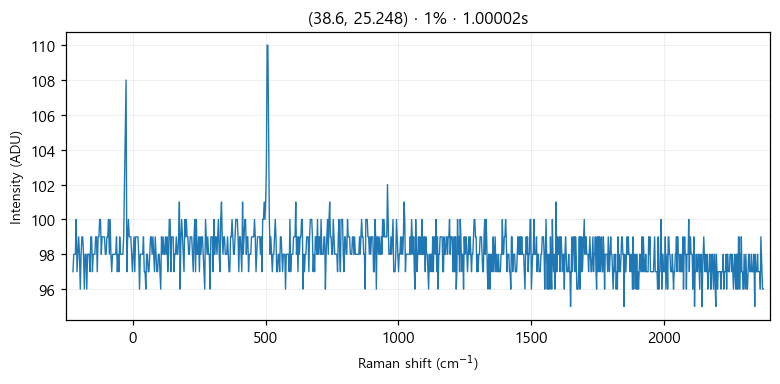

The data file committed next to this chart (first rows):
# laser_power_pct, 1
# exposure_time, 1
# laser_nm, 532
# mode, single
pixel_index, raman_shift_cm-1, wavelength_nm, intensity
0, -224.9, 525.7, 97.0
1, -221.8, 525.8, 98.0
2, -218.8, 525.9, 98.0
3, -215.7, 526, 98.0
4, -212.6, 526.1, 100.0
5, -209.6, 526.2, 97.0
6, -206.5, 526.2, 98.0
7, -203.5, 526.3, 99.0
8, -200.4, 526.4, 98.0
9, -197.3, 526.5, 96.0
10, -194.3, 526.6, 98.0
11, -191.2, 526.7, 99.0
12, -188.2, 526.7, 99.0
13, -185.1, 526.8, 98.0
14, -182.1, 526.9, 96.0
15, -179, 527, 98.0
16, -176, 527.1, 98.0
17, -172.9, 527.2, 96.0
18, -169.9, 527.3, 98.0
19, -166.8, 527.3, 98.0
20, -163.8, 527.4, 98.0
21, -160.7, 527.5, 97.0
22, -157.7, 527.6, 99.0
23, -154.7, 527.7, 99.0
24, -151.6, 527.8, 97.0
25, -148.6, 527.8, 98.0
26, -145.5, 527.9, 98.0
27, -142.5, 528, 98.0
28, -139.5, 528.1, 99.0
29, -136.4, 528.2, 99.0
30, -133.4, 528.3, 97.0
31, -130.4, 528.4, 99.0
32, -127.3, 528.4, 99.0
33, -124.3, 528.5, 100.0
34, -121.3, 528.6, 100.0
35, -118.2, 528.7, 98.0
36, -115.2, 528.8, 99.0
37, -112.2, 528.9, 99.0
38, -109.2, 528.9, 99.0
39, -106.2, 529, 99.0
40, -103.1, 529.1, 98.0
41, -100.1, 529.2, 98.0
42, -97.09, 529.3, 99.0
43, -94.08, 529.4, 99.0
44, -91.06, 529.5, 100.0
45, -88.05, 529.5, 98.0
46, -85.03, 529.6, 100.0
47, -82.02, 529.7, 98.0
48, -79.01, 529.8, 97.0
49, -76, 529.9, 98.0
50, -72.99, 530, 98.0
51, -69.98, 530, 98.0
52, -66.97, 530.1, 98.0
53, -63.97, 530.2, 98.0
54, -60.96, 530.3, 99.0
55, -57.96, 530.4, 97.0
... 968 more rows
